The GitHub repository stvvx/SnapShroom_Machine-Learning-Mushroom-Identification-System contains a labelled image folder "mushroom_classification.v1-1.folder" with 10 categories: button mushroom, death cap, enoki mushroom, false morel, funeral bell mushroom, jack o lantern mushroom, oyster mushroom, red cage mushroom, shiitake mushroom, wood ear mushroom. Examples follow, each with its label.

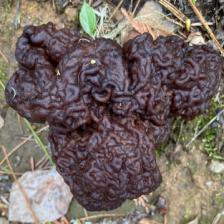
Label: false morel

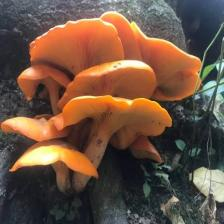
Label: jack o lantern mushroom

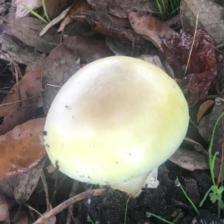
Label: death cap

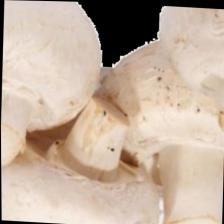
Label: button mushroom

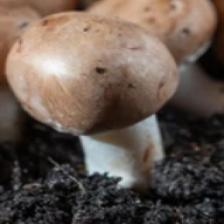
Label: shiitake mushroom

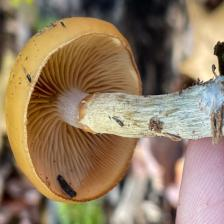
Label: funeral bell mushroom
